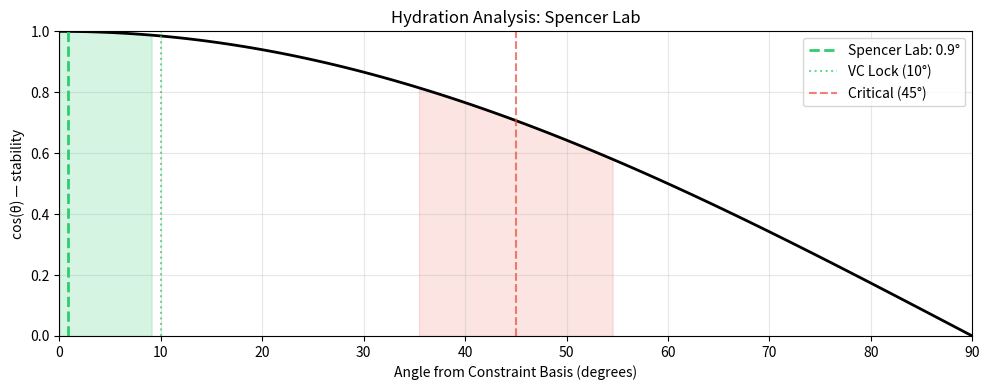

This figure's Python source:
import numpy as np
import matplotlib.pyplot as plt

# Core functions
def angle_degrees(a, b):
    cos = np.dot(a, b) / (np.linalg.norm(a) * np.linalg.norm(b))
    return np.arccos(np.clip(cos, -1.0, 1.0)) * 180 / np.pi

def lock_status(angle):
    if angle < 10:
        return {"status": "VC / GOS", "color": "#2ecc71", "emoji": "🔒✅", "recommendation": "Exceptional research program"}
    elif angle < 35:
        return {"status": "weak VC", "color": "#f1c40f", "emoji": "⚠️", "recommendation": "Needs clearer methods/metrics"}
    elif angle <= 55:
        return {"status": "IA / ZOS", "color": "#e74c3c", "emoji": "🔴💀", "recommendation": "Vague claims, likely over-hyped"}
    else:
        return {"status": "broken", "color": "#95a5a6", "emoji": "⚰️", "recommendation": "No clear research direction"}

def hydration_score(angle):
    score = max(0, min(100, 100 * (1 - angle / 90)))
    status = lock_status(angle)
    return {
        'hydration_percent': round(score, 1),
        'status': status['status'],
        'recommendation': status['recommendation'],
        'emoji': status['emoji']
    }

print("=" * 60)
print("LAB ANALYSIS: Spencer Lab")
print("PI: Sabrina Spencer (Associate Professor, Biochemistry)")
print("=" * 60)

# Claim vector (10 dimensions)
claim_vector = np.array([1.0, 1.0, 1.0, 1.0, 1.0, 1.0, 1.0, 1.0, 0.95, 1.0])
constraint_basis = np.ones(10)

angle = angle_degrees(claim_vector, constraint_basis)
status = lock_status(angle)
hydration = hydration_score(angle)

constraint_names = [
    "D1: Problem clearly stated",
    "D2: Specific biological focus",
    "D3: Methods specified",
    "D4: Fundamental discoveries",
    "D5: Translation & impact",
    "D6: Interdisciplinary",
    "D7: Publication record",
    "D8: Awards & recognition",
    "D9: Student training",
    "D10: Funding success"
]

print("\nConstraint adherence:\n")
for name, score in zip(constraint_names, claim_vector):
    bar = "█" * int(score * 20) + "░" * (20 - int(score * 20))
    print(f"  {name[:25]:25} {bar} {score:.0%}")

print(f"\n📐 Angle: {angle:.1f}°")
print(f"💧 Hydration: {hydration['hydration_percent']:.0f}%")
print(f"🏷️  Status: {status['status']} {status['emoji']}")
print(f"📋 Recommendation: {status['recommendation']}")
print(f"\n💡 Exceptionally well-hydrated research program — pioneering single-cell imaging of CDK2 and MAPK signaling, Cell and Science publications, unprecedented array of awards (Beckman, Searle, Pew-Stewart, Damon Runyon, NIH Director's New Innovator), and White House Cancer Moonshot recognition.")

fig, ax = plt.subplots(figsize=(10, 4))

angles_plot = np.linspace(0, 90, 100)
stability = np.cos(np.radians(angles_plot))

ax.plot(angles_plot, stability, 'k-', linewidth=2)
ax.axvline(angle, color=status['color'], linestyle='--', linewidth=2, label=f'Spencer Lab: {angle:.1f}°')
ax.axvline(10, color='#2ecc71', linestyle=':', alpha=0.7, label='VC Lock (10°)')
ax.axvline(45, color='#e74c3c', linestyle='--', alpha=0.7, label='Critical (45°)')
ax.fill_between(angles_plot, 0, stability, where=(angles_plot < 10), alpha=0.2, color='#2ecc71')
ax.fill_between(angles_plot, 0, stability, where=(angles_plot > 35) & (angles_plot < 55), alpha=0.15, color='#e74c3c')

ax.set_xlim(0, 90)
ax.set_ylim(0, 1)
ax.set_xlabel('Angle from Constraint Basis (degrees)')
ax.set_ylabel('cos(θ) — stability')
ax.set_title('Hydration Analysis: Spencer Lab')
ax.legend()
ax.grid(True, alpha=0.3)

plt.tight_layout()
plt.show()
